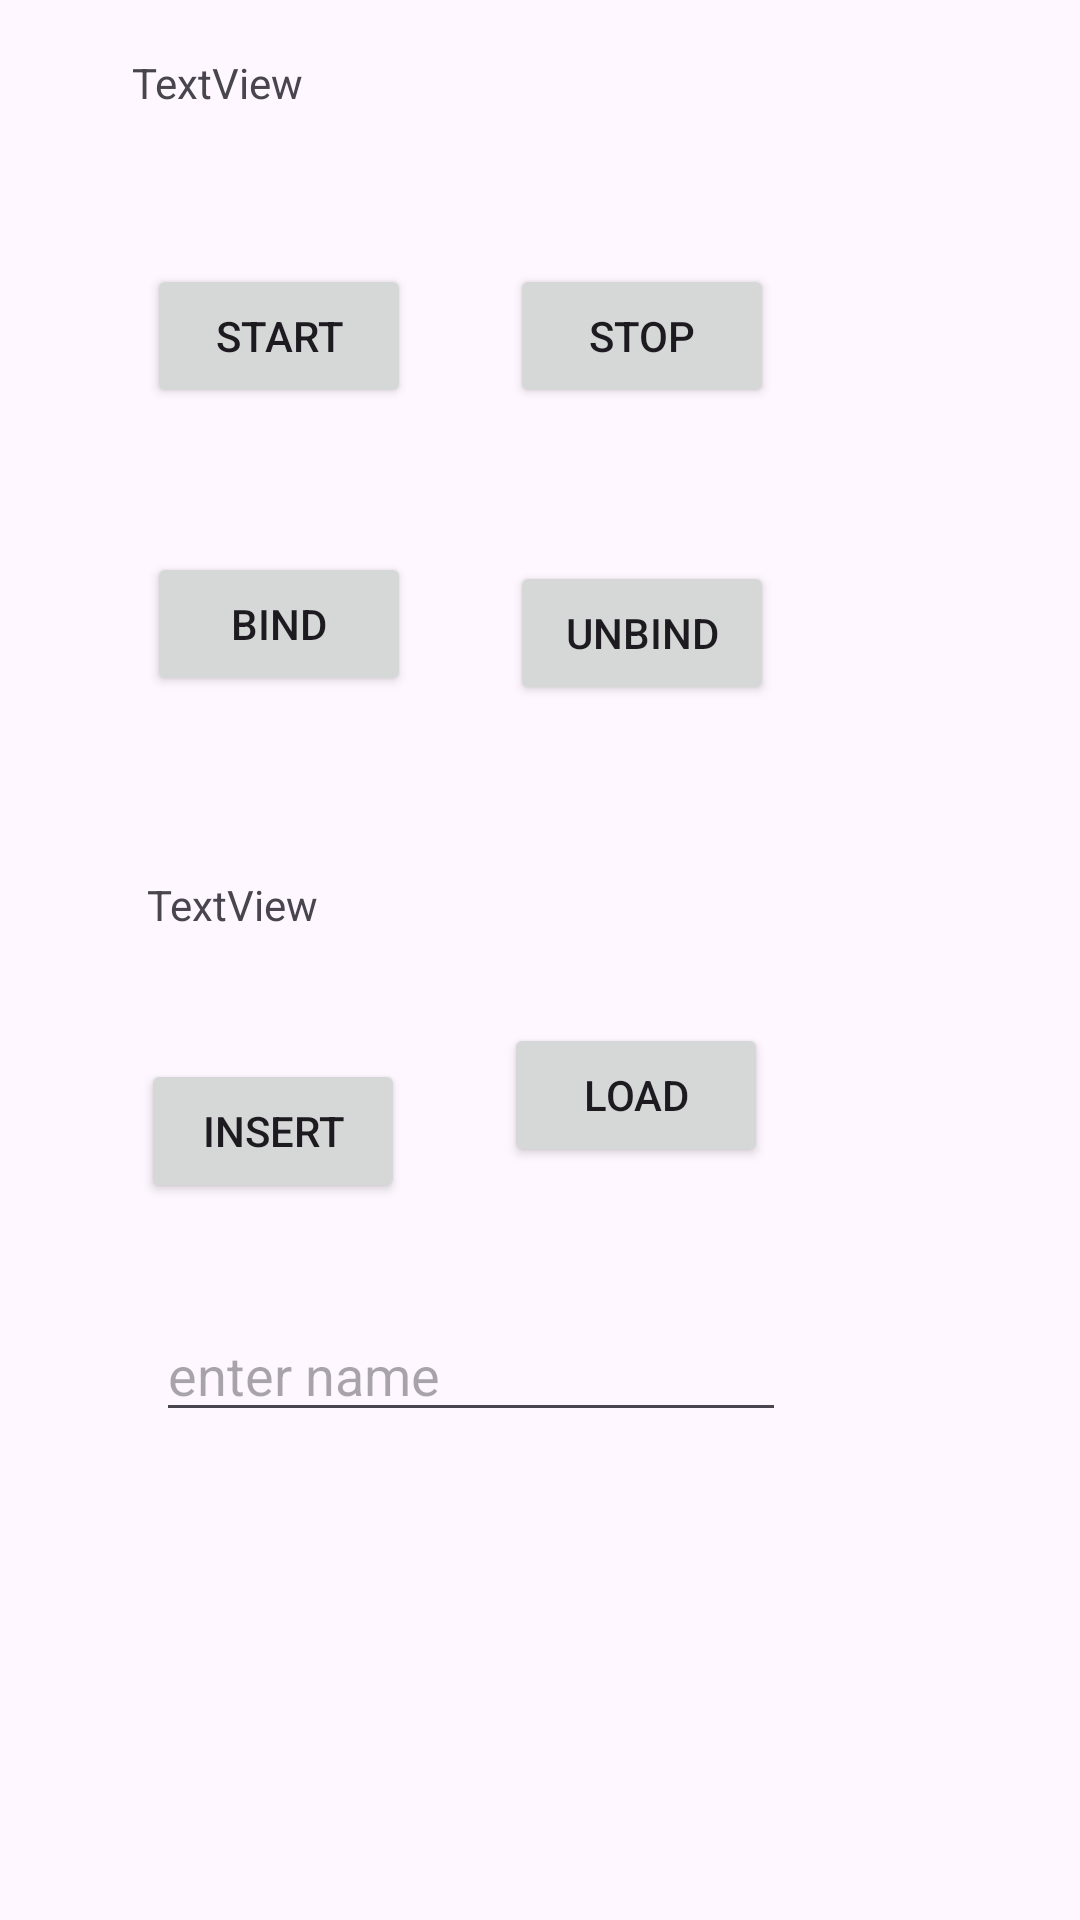

Write the Android layout XML for this screen, with the resource values it uses.
<!-- AndroidManifest.xml: application theme Theme.Motorolademos -->
<!-- res/layout/activity_main.xml -->
<?xml version="1.0" encoding="utf-8"?>
<androidx.constraintlayout.widget.ConstraintLayout xmlns:android="http://schemas.android.com/apk/res/android"
    xmlns:app="http://schemas.android.com/apk/res-auto"
    xmlns:tools="http://schemas.android.com/tools"
    android:layout_width="match_parent"
    android:layout_height="match_parent"
    tools:context=".MainActivity">

    <Button
        android:id="@+id/btnStart"
        android:layout_width="wrap_content"
        android:layout_height="wrap_content"
        android:layout_marginStart="49dp"
        android:layout_marginTop="88dp"
        android:text="start"
        app:layout_constraintStart_toStartOf="parent"
        app:layout_constraintTop_toTopOf="parent" />

    <Button
        android:id="@+id/btnStop"
        android:layout_width="wrap_content"
        android:layout_height="wrap_content"
        android:layout_marginEnd="102dp"
        android:text="stop"
        app:layout_constraintBaseline_toBaselineOf="@+id/btnStart"
        app:layout_constraintEnd_toEndOf="parent" />

    <Button
        android:id="@+id/btnBind"
        android:layout_width="wrap_content"
        android:layout_height="wrap_content"
        android:layout_marginStart="49dp"
        android:layout_marginTop="48dp"
        android:text="bind"
        app:layout_constraintStart_toStartOf="parent"
        app:layout_constraintTop_toBottomOf="@+id/btnStart" />

    <Button
        android:id="@+id/btnUnbind"
        android:layout_width="wrap_content"
        android:layout_height="wrap_content"
        android:layout_marginTop="51dp"
        android:text="unbind"
        app:layout_constraintEnd_toEndOf="@+id/btnStop"
        app:layout_constraintTop_toBottomOf="@+id/btnStop" />

    <TextView
        android:id="@+id/tvResult"
        android:layout_width="wrap_content"
        android:layout_height="wrap_content"
        android:layout_marginStart="49dp"
        android:layout_marginTop="60dp"
        android:text="TextView"
        app:layout_constraintStart_toStartOf="parent"
        app:layout_constraintTop_toBottomOf="@+id/btnBind" />

    <Button
        android:id="@+id/btnInsert"
        android:layout_width="wrap_content"
        android:layout_height="wrap_content"
        android:layout_marginStart="47dp"
        android:layout_marginTop="42dp"
        android:text="insert"
        app:layout_constraintStart_toStartOf="parent"
        app:layout_constraintTop_toBottomOf="@+id/tvResult" />

    <Button
        android:id="@+id/btnLoad"
        android:layout_width="wrap_content"
        android:layout_height="wrap_content"
        android:layout_marginEnd="104dp"
        android:layout_marginBottom="12dp"
        android:text="load"
        app:layout_constraintBottom_toBottomOf="@+id/btnInsert"
        app:layout_constraintEnd_toEndOf="parent" />

    <EditText
        android:id="@+id/etName"
        android:layout_width="wrap_content"
        android:layout_height="wrap_content"
        android:layout_marginStart="5dp"
        android:layout_marginTop="35dp"
        android:ems="10"
        android:hint="enter name"
        android:inputType="text"
        app:layout_constraintStart_toStartOf="@+id/btnInsert"
        app:layout_constraintTop_toBottomOf="@+id/btnInsert" />

    <TextView
        android:id="@+id/tvFileUri"
        android:layout_width="wrap_content"
        android:layout_height="wrap_content"
        android:layout_marginStart="44dp"
        android:layout_marginTop="18dp"
        android:text="TextView"
        app:layout_constraintStart_toStartOf="parent"
        app:layout_constraintTop_toTopOf="parent" />
</androidx.constraintlayout.widget.ConstraintLayout>
<!-- resources referenced by this layout -->
<resources>
  <style name="Theme.Motorolademos" parent="Base.Theme.Motorolademos" />
  <style name="Base.Theme.Motorolademos" parent="Theme.Material3.DayNight.NoActionBar">
          
          
      </style>
</resources>
